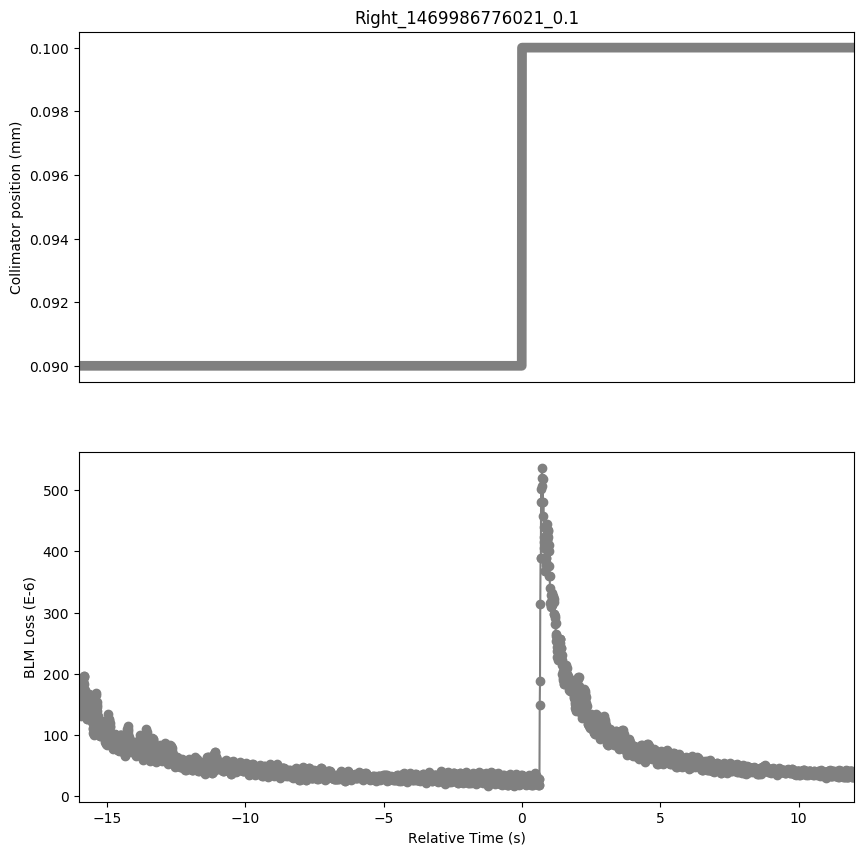

Values plotted in this chart, from the file beside it:
Timestamp, position, BLMTI.06R7.B2I10_TCP.D6R7.B2
1469986760030, 0.09, 0.0001806
1469986760040, 0.09, 0.0001589
1469986760050, 0.09, 0.0001517
1469986760060, 0.09, 0.0001488
1469986760070, 0.09, 0.0001437
1469986760080, 0.09, 0.0001307
1469986760090, 0.09, 0.0001347
1469986760100, 0.09, 0.0001408
1469986760110, 0.09, 0.0001426
1469986760120, 0.09, 0.0001473
1469986760130, 0.09, 0.0001506
1469986760140, 0.09, 0.0001669
1469986760150, 0.09, 0.000177
1469986760160, 0.09, 0.0001799
1469986760170, 0.09, 0.0001875
1469986760180, 0.09, 0.0001872
1469986760190, 0.09, 0.0001962
1469986760200, 0.09, 0.000194
1469986760210, 0.09, 0.0001962
1469986760220, 0.09, 0.0001828
1469986760230, 0.09, 0.000173
1469986760240, 0.09, 0.0001647
1469986760250, 0.09, 0.0001571
1469986760260, 0.09, 0.000152
1469986760270, 0.09, 0.0001426
1469986760280, 0.09, 0.0001372
1469986760290, 0.09, 0.000131
1469986760300, 0.09, 0.0001285
1469986760310, 0.09, 0.0001267
1469986760320, 0.09, 0.0001253
1469986760330, 0.09, 0.0001289
1469986760340, 0.09, 0.00013
1469986760350, 0.09, 0.0001372
1469986760360, 0.09, 0.0001434
1469986760370, 0.09, 0.0001426
1469986760380, 0.09, 0.000147
1469986760390, 0.09, 0.0001553
1469986760400, 0.09, 0.0001665
1469986760410, 0.09, 0.0001658
1469986760420, 0.09, 0.0001615
1469986760430, 0.09, 0.0001633
1469986760440, 0.09, 0.000156
1469986760450, 0.09, 0.00016
1469986760460, 0.09, 0.0001495
1469986760470, 0.09, 0.0001452
1469986760480, 0.09, 0.0001336
1469986760490, 0.09, 0.0001296
1469986760500, 0.09, 0.0001245
1469986760510, 0.09, 0.0001209
1469986760520, 0.09, 0.00011
1469986760530, 0.09, 0.0001111
1469986760540, 0.09, 0.0001028
1469986760550, 0.09, 0.0001003
1469986760560, 0.09, 0.0001061
1469986760570, 0.09, 0.0001093
1469986760580, 0.09, 0.0001144
1469986760590, 0.09, 0.0001281
1469986760600, 0.09, 0.0001357
1469986760610, 0.09, 0.0001466
1469986760620, 0.09, 0.0001571
... 2,741 more rows
